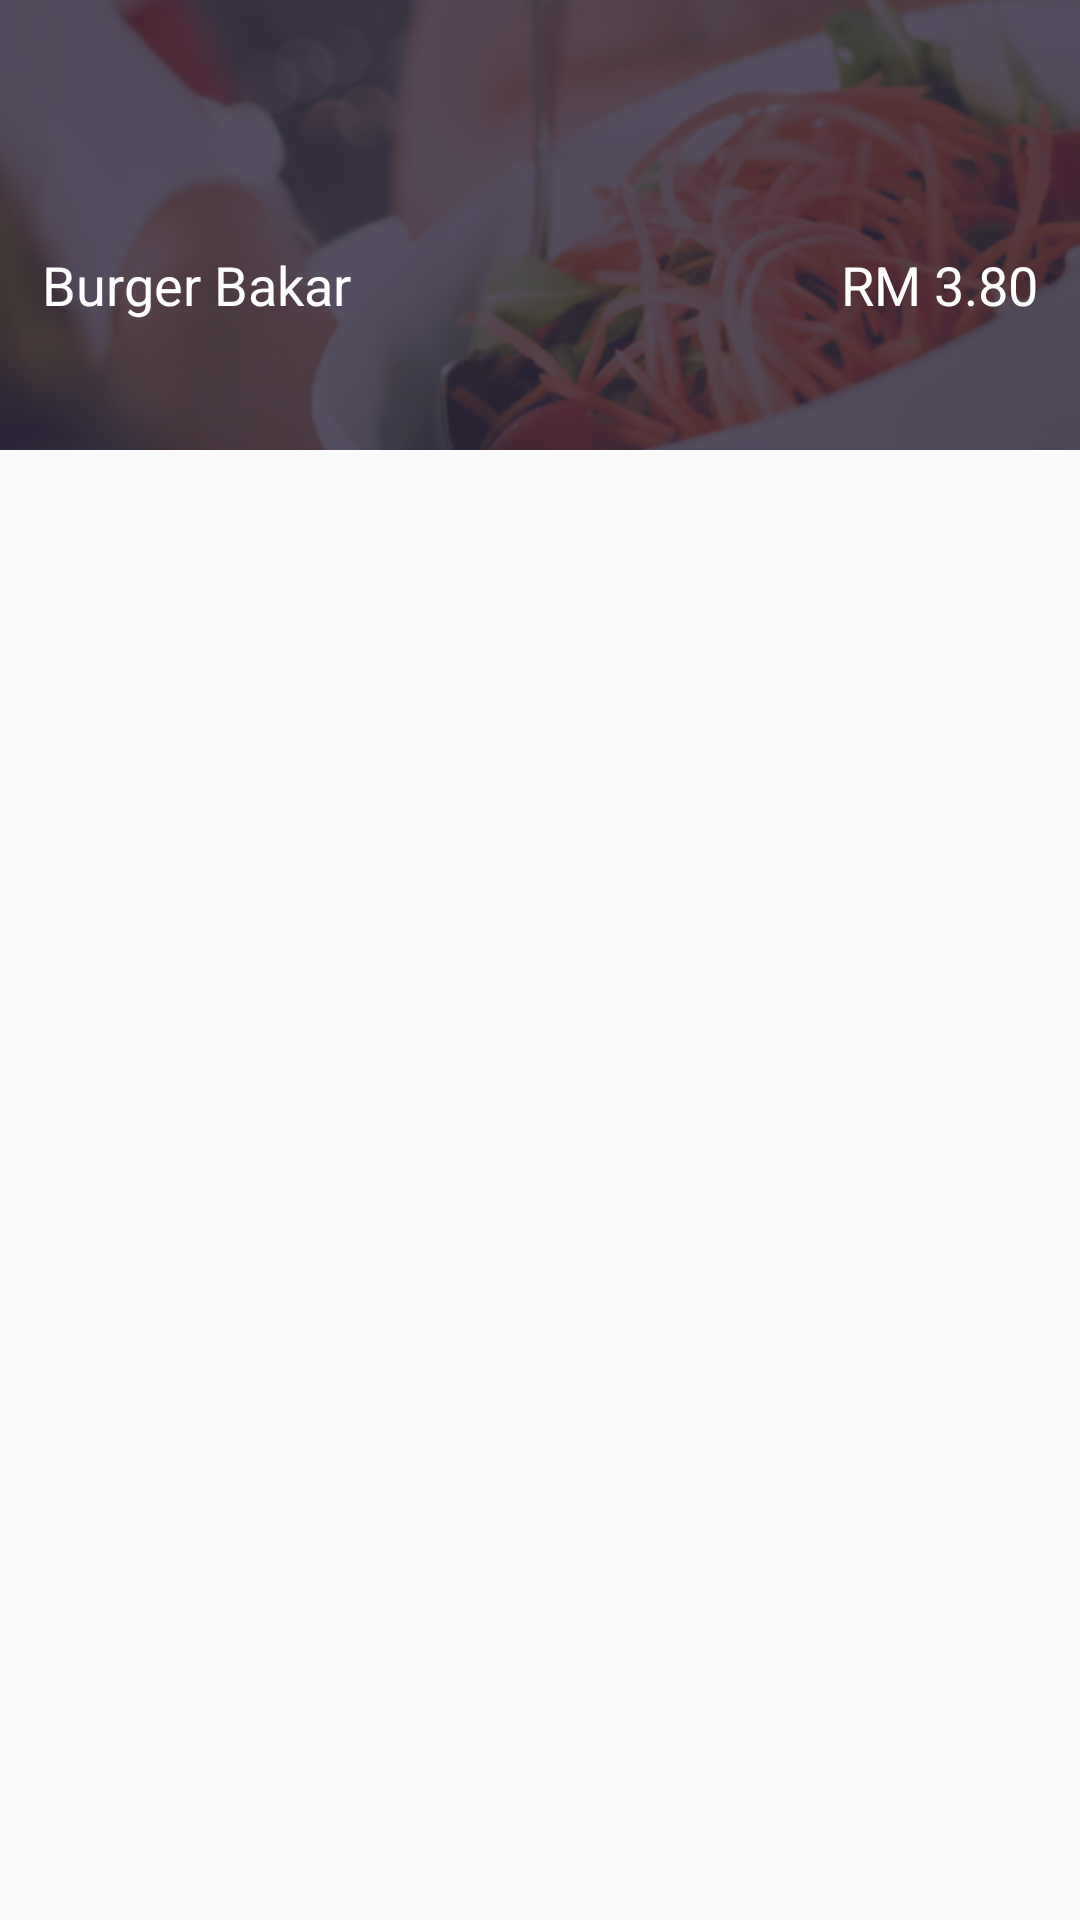

Layout XML and referenced resources for this Android screen:
<!-- AndroidManifest.xml: application theme Theme.AppCompat.DayNight.NoActionBar -->
<!-- res/layout/dashboard_row.xml -->
<?xml version="1.0" encoding="utf-8"?>
<RelativeLayout xmlns:android="http://schemas.android.com/apk/res/android"
              xmlns:app="http://schemas.android.com/apk/res-auto"
              xmlns:tools="http://schemas.android.com/tools"
              android:layout_width="match_parent"
              android:layout_height="match_parent"
              android:orientation="vertical"
              android:weightSum="1">




    <ImageView
        android:layout_width="wrap_content"
        android:layout_height="150dp"
        app:srcCompat="@mipmap/food"
        android:id="@+id/dashboardRowImg"
        android:layout_alignParentLeft="true"
        android:layout_alignParentStart="true"
        android:scaleType="center"/>


    <TextView
        android:text="Burger Bakar"
        android:layout_width="wrap_content"
        android:layout_height="wrap_content"
        android:layout_marginBottom="43dp"
        android:id="@+id/dashboardRowName"
        android:textColor="@android:color/background_light"
        android:textSize="18sp"
        android:layout_alignBottom="@+id/dashboardRowImg"
        android:layout_alignParentLeft="true"
        android:layout_alignParentStart="true"
        android:layout_marginLeft="14dp"
        android:layout_marginStart="14dp"/>

    <TextView
        android:text="RM 3.80"
        android:layout_width="wrap_content"
        android:layout_height="wrap_content"
        android:layout_marginRight="22dp"
        android:layout_marginEnd="14dp"
        android:id="@+id/dashboardRowPrice"
        android:textSize="18sp"
        android:textColor="@android:color/background_light"
        android:layout_alignBaseline="@+id/dashboardRowName"
        android:layout_alignBottom="@+id/dashboardRowName"
        android:layout_alignParentRight="true"
        android:layout_alignParentEnd="true"/>
</RelativeLayout>
<!-- resources referenced by this layout -->
<resources>
  <!-- mipmap food: png bitmap (mipmap-hdpi, 185996 bytes) -->
</resources>
